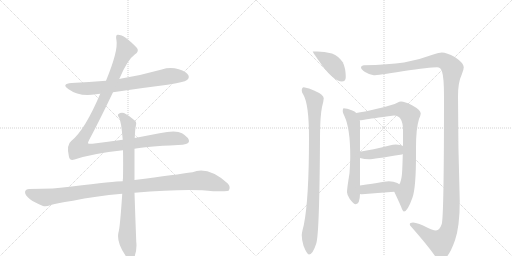
t = 0.00 s
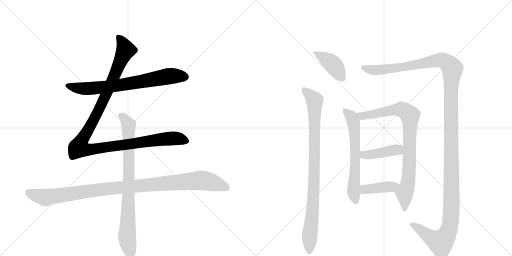
t = 2.00 s
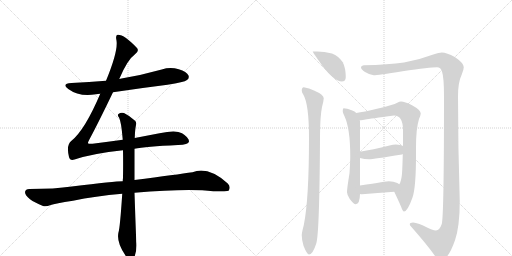
t = 4.01 s
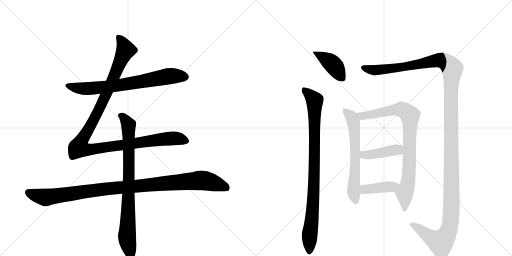
t = 6.01 s
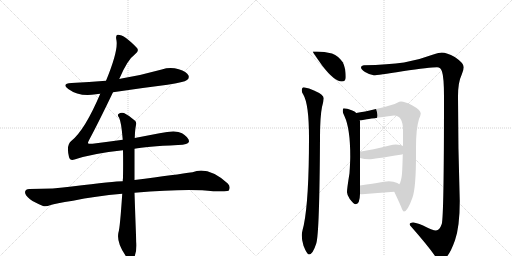
t = 8.01 s
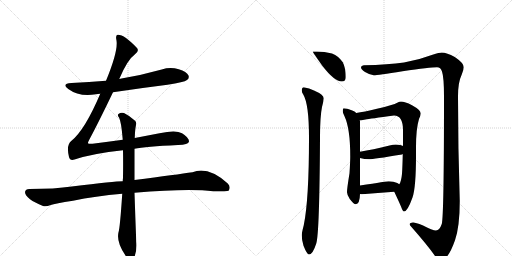
t = 10.02 s

The animated SVG that drew these frames (rendered in a browser with its animation timeline set to each time). Animation: 11 CSS @keyframes rules; one cycle of 10.02 s.

<svg version="1.1" viewBox="0 0 2048 1024" xmlns="http://www.w3.org/2000/svg">
  <g stroke="lightgray" stroke-dasharray="1,1" stroke-width="1" transform="scale(4, 4)">
    <line x1="0" y1="0" x2="256" y2="256"></line>
    <line x1="256" y1="0" x2="0" y2="256"></line>
    <line x1="128" y1="0" x2="128" y2="256"></line>
    <line x1="0" y1="128" x2="256" y2="128"></line>
    <line x1="256" y1="0" x2="512" y2="256"></line>
    <line x1="512" y1="0" x2="256" y2="256"></line>
    <line x1="384" y1="0" x2="384" y2="256"></line>
    <line x1="256" y1="128" x2="512" y2="128"></line>
  </g>
<g transform="scale(1, -1) translate(0, -850)">
   <style type="text/css">
    @keyframes keyframes0 {
      from {
       stroke: black;
       stroke-dashoffset: 726;
       stroke-width: 128;
       }
       70% {
       animation-timing-function: step-end;
       stroke: black;
       stroke-dashoffset: 0;
       stroke-width: 128;
       }
       to {
       stroke: black;
       stroke-width: 1024;
       }
       }
       #make-me-a-hanzi-animation-0 {
         animation: keyframes0 0.840820s both;
         animation-delay: 0.000000s;
         animation-timing-function: linear;
       }
    @keyframes keyframes1 {
      from {
       stroke: black;
       stroke-dashoffset: 1180;
       stroke-width: 128;
       }
       79% {
       animation-timing-function: step-end;
       stroke: black;
       stroke-dashoffset: 0;
       stroke-width: 128;
       }
       to {
       stroke: black;
       stroke-width: 1024;
       }
       }
       #make-me-a-hanzi-animation-1 {
         animation: keyframes1 1.210286s both;
         animation-delay: 0.840820s;
         animation-timing-function: linear;
       }
    @keyframes keyframes2 {
      from {
       stroke: black;
       stroke-dashoffset: 1069;
       stroke-width: 128;
       }
       78% {
       animation-timing-function: step-end;
       stroke: black;
       stroke-dashoffset: 0;
       stroke-width: 128;
       }
       to {
       stroke: black;
       stroke-width: 1024;
       }
       }
       #make-me-a-hanzi-animation-2 {
         animation: keyframes2 1.119954s both;
         animation-delay: 2.051107s;
         animation-timing-function: linear;
       }
    @keyframes keyframes3 {
      from {
       stroke: black;
       stroke-dashoffset: 837;
       stroke-width: 128;
       }
       73% {
       animation-timing-function: step-end;
       stroke: black;
       stroke-dashoffset: 0;
       stroke-width: 128;
       }
       to {
       stroke: black;
       stroke-width: 1024;
       }
       }
       #make-me-a-hanzi-animation-3 {
         animation: keyframes3 0.931152s both;
         animation-delay: 3.171061s;
         animation-timing-function: linear;
       }
    @keyframes keyframes4 {
      from {
       stroke: black;
       stroke-dashoffset: 408;
       stroke-width: 128;
       }
       57% {
       animation-timing-function: step-end;
       stroke: black;
       stroke-dashoffset: 0;
       stroke-width: 128;
       }
       to {
       stroke: black;
       stroke-width: 1024;
       }
       }
       #make-me-a-hanzi-animation-4 {
         animation: keyframes4 0.582031s both;
         animation-delay: 4.102214s;
         animation-timing-function: linear;
       }
    @keyframes keyframes5 {
      from {
       stroke: black;
       stroke-dashoffset: 920;
       stroke-width: 128;
       }
       75% {
       animation-timing-function: step-end;
       stroke: black;
       stroke-dashoffset: 0;
       stroke-width: 128;
       }
       to {
       stroke: black;
       stroke-width: 1024;
       }
       }
       #make-me-a-hanzi-animation-5 {
         animation: keyframes5 0.998698s both;
         animation-delay: 4.684245s;
         animation-timing-function: linear;
       }
    @keyframes keyframes6 {
      from {
       stroke: black;
       stroke-dashoffset: 1471;
       stroke-width: 128;
       }
       83% {
       animation-timing-function: step-end;
       stroke: black;
       stroke-dashoffset: 0;
       stroke-width: 128;
       }
       to {
       stroke: black;
       stroke-width: 1024;
       }
       }
       #make-me-a-hanzi-animation-6 {
         animation: keyframes6 1.447103s both;
         animation-delay: 5.682943s;
         animation-timing-function: linear;
       }
    @keyframes keyframes7 {
      from {
       stroke: black;
       stroke-dashoffset: 635;
       stroke-width: 128;
       }
       67% {
       animation-timing-function: step-end;
       stroke: black;
       stroke-dashoffset: 0;
       stroke-width: 128;
       }
       to {
       stroke: black;
       stroke-width: 1024;
       }
       }
       #make-me-a-hanzi-animation-7 {
         animation: keyframes7 0.766764s both;
         animation-delay: 7.130046s;
         animation-timing-function: linear;
       }
    @keyframes keyframes8 {
      from {
       stroke: black;
       stroke-dashoffset: 856;
       stroke-width: 128;
       }
       74% {
       animation-timing-function: step-end;
       stroke: black;
       stroke-dashoffset: 0;
       stroke-width: 128;
       }
       to {
       stroke: black;
       stroke-width: 1024;
       }
       }
       #make-me-a-hanzi-animation-8 {
         animation: keyframes8 0.946615s both;
         animation-delay: 7.896810s;
         animation-timing-function: linear;
       }
    @keyframes keyframes9 {
      from {
       stroke: black;
       stroke-dashoffset: 420;
       stroke-width: 128;
       }
       58% {
       animation-timing-function: step-end;
       stroke: black;
       stroke-dashoffset: 0;
       stroke-width: 128;
       }
       to {
       stroke: black;
       stroke-width: 1024;
       }
       }
       #make-me-a-hanzi-animation-9 {
         animation: keyframes9 0.591797s both;
         animation-delay: 8.843424s;
         animation-timing-function: linear;
       }
    @keyframes keyframes10 {
      from {
       stroke: black;
       stroke-dashoffset: 407;
       stroke-width: 128;
       }
       57% {
       animation-timing-function: step-end;
       stroke: black;
       stroke-dashoffset: 0;
       stroke-width: 128;
       }
       to {
       stroke: black;
       stroke-width: 1024;
       }
       }
       #make-me-a-hanzi-animation-10 {
         animation: keyframes10 0.581217s both;
         animation-delay: 9.435221s;
         animation-timing-function: linear;
       }
</style>
<path d="M 452 481 Q 558 497 670 511 Q 737 521 748 530 Q 758 537 754 548 Q 747 563 715 573 Q 681 583 647 572 Q 569 550 486 536 Q 482 536 477 534 L 424 527 Q 357 521 286 518 Q 244 515 273 494 Q 318 461 384 473 Q 391 474 401 475 L 452 481 Z" fill="lightgray"></path> 
<path d="M 491 291 Q 433 284 370 275 Q 354 274 352 277 Q 351 280 358 293 Q 394 360 452 481 L 477 534 Q 510 612 539 632 Q 558 645 548 658 Q 497 712 471 711 Q 461 711 466 688 Q 473 646 424 527 L 401 475 Q 340 331 286 287 Q 264 271 276 222 Q 280 206 298 212 Q 370 236 492 249 L 538 255 Q 580 264 712 270 Q 754 271 756 284 Q 757 299 728 317 Q 704 332 638 317 L 539 298 L 491 291 Z" fill="lightgray"></path> 
<path d="M 491 125 Q 460 125 287 104 Q 220 94 117 94 Q 102 94 100 82 Q 100 69 120 53 Q 138 40 172 26 Q 184 22 203 30 Q 219 36 292 47 Q 380 66 489 75 L 538 79 Q 754 97 853 85 Q 910 85 914 87 Q 914 88 915 88 Q 924 103 911 116 Q 833 186 770 161 Q 709 152 538 130 L 491 125 Z" fill="lightgray"></path> 
<path d="M 539 298 Q 540 331 544 350 Q 547 362 539 368 Q 515 389 496 398 Q 483 402 474 394 Q 468 390 476 380 Q 485 365 491 291 L 492 249 Q 493 200 492 138 Q 491 132 491 125 L 489 75 Q 480 -61 474 -79 Q 465 -118 500 -169 Q 512 -188 520 -192 Q 532 -193 537 -180 Q 549 -147 545 -117 Q 541 -14 538 79 L 538 130 L 538 255 L 539 298 Z" fill="lightgray"></path> 
<path d="M 1268 644 L 1251 644 Q 1251 641 1290 586 Q 1338 524 1367 524 Q 1383 524 1383 541 Q 1383 578 1371 601 Q 1355 625 1328 636 Q 1297 644 1268 644 Z" fill="lightgray"></path> 
<path d="M 1215 501 Q 1207 500 1207 488 Q 1207 481 1213 472 Q 1236 434 1236 299 Q 1236 51 1215 -51 Q 1207 -81 1207 -91 Q 1207 -111 1214 -133 Q 1228 -168 1236 -168 Q 1251 -168 1265 -124 Q 1278 -84 1280 299 Q 1280 384 1288 422 Q 1294 443 1295 457 Q 1295 471 1256 488 Q 1237 498 1215 501 Z" fill="lightgray"></path> 
<path d="M 1767 640 Q 1758 640 1730 631 Q 1672 609 1616 600 Q 1554 591 1455 589 Q 1444 588 1444 581 Q 1444 572 1460 562 Q 1480 550 1495 549 Q 1510 549 1610 565 Q 1721 581 1748 581 Q 1763 581 1768 564 Q 1776 540 1776 465 Q 1776 -17 1767 -46 Q 1758 -72 1744 -72 Q 1731 -72 1690 -51 Q 1663 -40 1652 -40 Q 1639 -40 1639 -47 Q 1639 -52 1645 -57 Q 1710 -131 1738 -171 Q 1753 -191 1763 -191 Q 1792 -191 1820 -111 Q 1839 -56 1839 46 Q 1832 259 1832 465 Q 1832 521 1847 552 Q 1855 571 1855 581 Q 1855 598 1819 622 Q 1787 640 1767 640 Z" fill="lightgray"></path> 
<path d="M 1375 417 Q 1371 417 1371 404 Q 1371 400 1378 385 Q 1401 336 1401 225 Q 1401 203 1398 157 Q 1388 96 1388 81 Q 1388 71 1399 54 Q 1415 33 1423 33 Q 1439 33 1440 74 L 1440 108 L 1440 218 L 1440 243 L 1440 365 Q 1440 366 1439 369 L 1425 398 Q 1419 406 1409 408 Q 1386 417 1375 417 Z" fill="lightgray"></path> 
<path d="M 1577 83 Q 1595 45 1604 24 Q 1611 4 1616 4 Q 1630 4 1650 60 Q 1664 101 1664 227 L 1664 260 Q 1664 336 1676 374 Q 1683 390 1683 396 Q 1683 410 1648 429 Q 1619 444 1604 444 Q 1598 444 1589 439 Q 1575 431 1508 415 Q 1455 402 1425 398 C 1395 393 1409 366 1439 369 L 1444 369 Q 1450 369 1462 372 Q 1479 375 1576 388 Q 1612 388 1612 329 L 1612 266 L 1611 234 Q 1610 183 1608 155 Q 1605 123 1597 113 C 1586 85 1573 92 1577 83 Z" fill="lightgray"></path> 
<path d="M 1440 218 Q 1458 213 1476 213 Q 1493 213 1608 232 Q 1610 233 1611 234 C 1638 246 1639 254 1612 266 Q 1604 271 1583 272 Q 1573 272 1558 268 Q 1490 251 1440 243 C 1410 238 1411 225 1440 218 Z" fill="lightgray"></path> 
<path d="M 1440 74 Q 1444 73 1448 73 Q 1510 78 1577 83 C 1607 85 1622 96 1597 113 Q 1595 115 1589 118 Q 1575 125 1555 125 Q 1550 125 1440 108 C 1410 103 1410 79 1440 74 Z" fill="lightgray"></path> 
      <clipPath id="make-me-a-hanzi-clip-0">
      <path d="M 452 481 Q 558 497 670 511 Q 737 521 748 530 Q 758 537 754 548 Q 747 563 715 573 Q 681 583 647 572 Q 569 550 486 536 Q 482 536 477 534 L 424 527 Q 357 521 286 518 Q 244 515 273 494 Q 318 461 384 473 Q 391 474 401 475 L 452 481 Z" fill="lightgray"></path>
      </clipPath>
      <path clip-path="url(#make-me-a-hanzi-clip-0)" d="M 276 508 L 346 495 L 471 508 L 681 546 L 741 542 " fill="none" id="make-me-a-hanzi-animation-0" stroke-dasharray="598 1196" stroke-linecap="round"></path>

      <clipPath id="make-me-a-hanzi-clip-1">
      <path d="M 491 291 Q 433 284 370 275 Q 354 274 352 277 Q 351 280 358 293 Q 394 360 452 481 L 477 534 Q 510 612 539 632 Q 558 645 548 658 Q 497 712 471 711 Q 461 711 466 688 Q 473 646 424 527 L 401 475 Q 340 331 286 287 Q 264 271 276 222 Q 280 206 298 212 Q 370 236 492 249 L 538 255 Q 580 264 712 270 Q 754 271 756 284 Q 757 299 728 317 Q 704 332 638 317 L 539 298 L 491 291 Z" fill="lightgray"></path>
      </clipPath>
      <path clip-path="url(#make-me-a-hanzi-clip-1)" d="M 474 701 L 494 672 L 501 647 L 414 449 L 325 285 L 318 258 L 364 252 L 672 296 L 707 297 L 745 287 " fill="none" id="make-me-a-hanzi-animation-1" stroke-dasharray="1052 2104" stroke-linecap="round"></path>

      <clipPath id="make-me-a-hanzi-clip-2">
      <path d="M 491 125 Q 460 125 287 104 Q 220 94 117 94 Q 102 94 100 82 Q 100 69 120 53 Q 138 40 172 26 Q 184 22 203 30 Q 219 36 292 47 Q 380 66 489 75 L 538 79 Q 754 97 853 85 Q 910 85 914 87 Q 914 88 915 88 Q 924 103 911 116 Q 833 186 770 161 Q 709 152 538 130 L 491 125 Z" fill="lightgray"></path>
      </clipPath>
      <path clip-path="url(#make-me-a-hanzi-clip-2)" d="M 113 80 L 181 60 L 372 89 L 796 128 L 872 113 L 901 102 L 911 91 " fill="none" id="make-me-a-hanzi-animation-2" stroke-dasharray="941 1882" stroke-linecap="round"></path>

      <clipPath id="make-me-a-hanzi-clip-3">
      <path d="M 539 298 Q 540 331 544 350 Q 547 362 539 368 Q 515 389 496 398 Q 483 402 474 394 Q 468 390 476 380 Q 485 365 491 291 L 492 249 Q 493 200 492 138 Q 491 132 491 125 L 489 75 Q 480 -61 474 -79 Q 465 -118 500 -169 Q 512 -188 520 -192 Q 532 -193 537 -180 Q 549 -147 545 -117 Q 541 -14 538 79 L 538 130 L 538 255 L 539 298 Z" fill="lightgray"></path>
      </clipPath>
      <path clip-path="url(#make-me-a-hanzi-clip-3)" d="M 483 388 L 514 350 L 516 138 L 508 -98 L 523 -180 " fill="none" id="make-me-a-hanzi-animation-3" stroke-dasharray="709 1418" stroke-linecap="round"></path>

      <clipPath id="make-me-a-hanzi-clip-4">
      <path d="M 1268 644 L 1251 644 Q 1251 641 1290 586 Q 1338 524 1367 524 Q 1383 524 1383 541 Q 1383 578 1371 601 Q 1355 625 1328 636 Q 1297 644 1268 644 Z" fill="lightgray"></path>
      </clipPath>
      <path clip-path="url(#make-me-a-hanzi-clip-4)" d="M 1258 639 L 1327 597 L 1369 539 " fill="none" id="make-me-a-hanzi-animation-4" stroke-dasharray="280 560" stroke-linecap="round"></path>

      <clipPath id="make-me-a-hanzi-clip-5">
      <path d="M 1215 501 Q 1207 500 1207 488 Q 1207 481 1213 472 Q 1236 434 1236 299 Q 1236 51 1215 -51 Q 1207 -81 1207 -91 Q 1207 -111 1214 -133 Q 1228 -168 1236 -168 Q 1251 -168 1265 -124 Q 1278 -84 1280 299 Q 1280 384 1288 422 Q 1294 443 1295 457 Q 1295 471 1256 488 Q 1237 498 1215 501 Z" fill="lightgray"></path>
      </clipPath>
      <path clip-path="url(#make-me-a-hanzi-clip-5)" d="M 1220 489 L 1252 457 L 1259 437 L 1258 158 L 1237 -160 " fill="none" id="make-me-a-hanzi-animation-5" stroke-dasharray="792 1584" stroke-linecap="round"></path>

      <clipPath id="make-me-a-hanzi-clip-6">
      <path d="M 1767 640 Q 1758 640 1730 631 Q 1672 609 1616 600 Q 1554 591 1455 589 Q 1444 588 1444 581 Q 1444 572 1460 562 Q 1480 550 1495 549 Q 1510 549 1610 565 Q 1721 581 1748 581 Q 1763 581 1768 564 Q 1776 540 1776 465 Q 1776 -17 1767 -46 Q 1758 -72 1744 -72 Q 1731 -72 1690 -51 Q 1663 -40 1652 -40 Q 1639 -40 1639 -47 Q 1639 -52 1645 -57 Q 1710 -131 1738 -171 Q 1753 -191 1763 -191 Q 1792 -191 1820 -111 Q 1839 -56 1839 46 Q 1832 259 1832 465 Q 1832 521 1847 552 Q 1855 571 1855 581 Q 1855 598 1819 622 Q 1787 640 1767 640 Z" fill="lightgray"></path>
      </clipPath>
      <path clip-path="url(#make-me-a-hanzi-clip-6)" d="M 1453 580 L 1474 572 L 1536 572 L 1620 581 L 1760 609 L 1784 602 L 1810 575 L 1802 450 L 1806 18 L 1798 -61 L 1776 -107 L 1761 -119 L 1732 -106 L 1648 -48 " fill="none" id="make-me-a-hanzi-animation-6" stroke-dasharray="1343 2686" stroke-linecap="round"></path>

      <clipPath id="make-me-a-hanzi-clip-7">
      <path d="M 1375 417 Q 1371 417 1371 404 Q 1371 400 1378 385 Q 1401 336 1401 225 Q 1401 203 1398 157 Q 1388 96 1388 81 Q 1388 71 1399 54 Q 1415 33 1423 33 Q 1439 33 1440 74 L 1440 108 L 1440 218 L 1440 243 L 1440 365 Q 1440 366 1439 369 L 1425 398 Q 1419 406 1409 408 Q 1386 417 1375 417 Z" fill="lightgray"></path>
      </clipPath>
      <path clip-path="url(#make-me-a-hanzi-clip-7)" d="M 1378 409 L 1406 383 L 1415 353 L 1421 224 L 1414 84 L 1423 45 " fill="none" id="make-me-a-hanzi-animation-7" stroke-dasharray="507 1014" stroke-linecap="round"></path>

      <clipPath id="make-me-a-hanzi-clip-8">
      <path d="M 1577 83 Q 1595 45 1604 24 Q 1611 4 1616 4 Q 1630 4 1650 60 Q 1664 101 1664 227 L 1664 260 Q 1664 336 1676 374 Q 1683 390 1683 396 Q 1683 410 1648 429 Q 1619 444 1604 444 Q 1598 444 1589 439 Q 1575 431 1508 415 Q 1455 402 1425 398 C 1395 393 1409 366 1439 369 L 1444 369 Q 1450 369 1462 372 Q 1479 375 1576 388 Q 1612 388 1612 329 L 1612 266 L 1611 234 Q 1610 183 1608 155 Q 1605 123 1597 113 C 1586 85 1573 92 1577 83 Z" fill="lightgray"></path>
      </clipPath>
      <path clip-path="url(#make-me-a-hanzi-clip-8)" d="M 1431 395 L 1453 386 L 1606 412 L 1639 388 L 1636 157 L 1630 111 L 1618 80 L 1617 10 " fill="none" id="make-me-a-hanzi-animation-8" stroke-dasharray="728 1456" stroke-linecap="round"></path>

      <clipPath id="make-me-a-hanzi-clip-9">
      <path d="M 1440 218 Q 1458 213 1476 213 Q 1493 213 1608 232 Q 1610 233 1611 234 C 1638 246 1639 254 1612 266 Q 1604 271 1583 272 Q 1573 272 1558 268 Q 1490 251 1440 243 C 1410 238 1411 225 1440 218 Z" fill="lightgray"></path>
      </clipPath>
      <path clip-path="url(#make-me-a-hanzi-clip-9)" d="M 1448 237 L 1455 230 L 1471 230 L 1579 250 L 1605 240 " fill="none" id="make-me-a-hanzi-animation-9" stroke-dasharray="292 584" stroke-linecap="round"></path>

      <clipPath id="make-me-a-hanzi-clip-10">
      <path d="M 1440 74 Q 1444 73 1448 73 Q 1510 78 1577 83 C 1607 85 1622 96 1597 113 Q 1595 115 1589 118 Q 1575 125 1555 125 Q 1550 125 1440 108 C 1410 103 1410 79 1440 74 Z" fill="lightgray"></path>
      </clipPath>
      <path clip-path="url(#make-me-a-hanzi-clip-10)" d="M 1445 80 L 1457 91 L 1480 96 L 1565 103 L 1590 111 " fill="none" id="make-me-a-hanzi-animation-10" stroke-dasharray="279 558" stroke-linecap="round"></path>

</g>
</svg>
